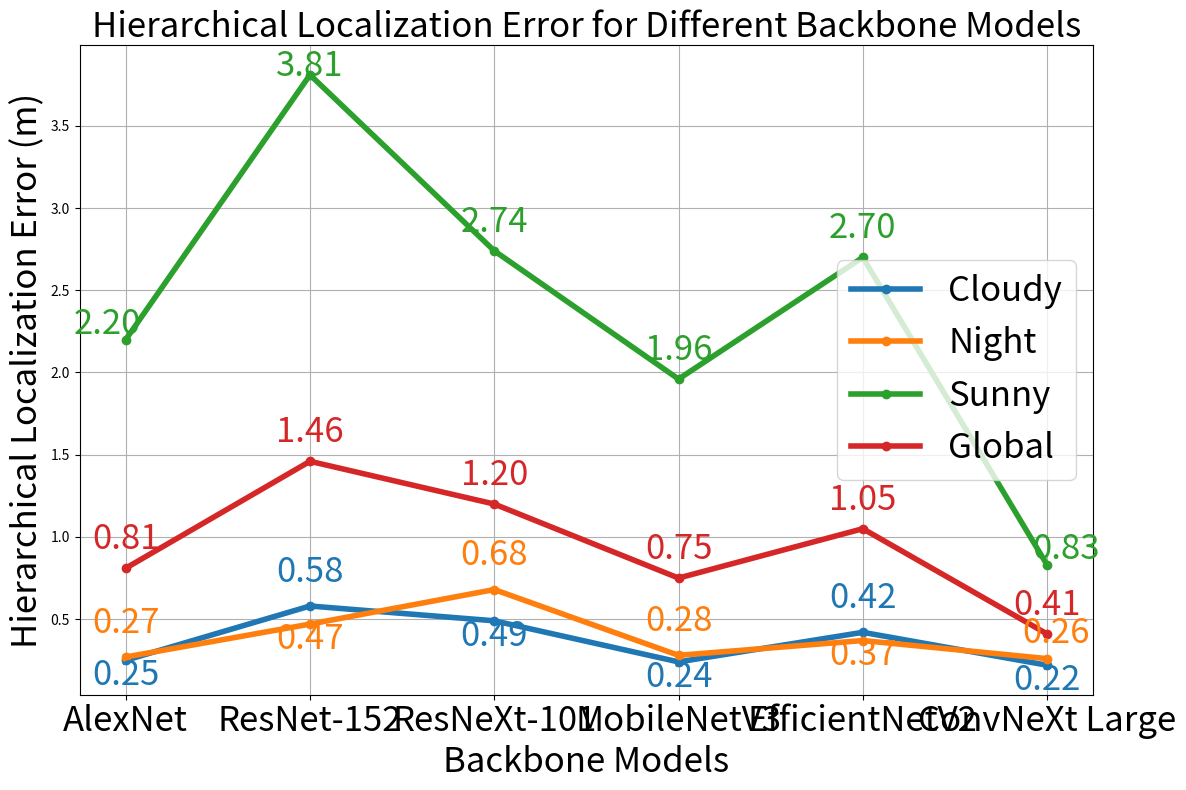

Recreate this plot in Python.
import matplotlib.pyplot as plt
import numpy as np

# Datos de la tabla
backbone_models = ['AlexNet', 'ResNet-152', 'ResNeXt-101', 'MobileNetV3', 'EfficientNetV2', 'ConvNeXt Large']
cloudy_errors = [0.25, 0.58, 0.49, 0.24, 0.42, 0.22]
night_errors = [0.27, 0.47, 0.68, 0.28, 0.37, 0.26]
sunny_errors = [2.20, 3.81, 2.74, 1.96, 2.70, 0.83]
global_errors = [0.81, 1.46, 1.20, 0.75, 1.05, 0.41]
font = 25
# Configuración del gráfico
fig, ax = plt.subplots(figsize=(12, 8))
cloudy_line, = ax.plot(backbone_models, cloudy_errors, marker='o', linestyle='-', label='Cloudy', linewidth=4)
night_line, = ax.plot(backbone_models, night_errors, marker='o', linestyle='-', label='Night', linewidth=4)
sunny_line, = ax.plot(backbone_models, sunny_errors, marker='o', linestyle='-', label='Sunny', linewidth=4)
global_line, = ax.plot(backbone_models, global_errors, marker='o', linestyle='-', label='Global', linewidth=4)

# Etiquetas y título con texto más grande
ax.set_xlabel('Backbone Models', fontsize=font)
ax.set_ylabel('Hierarchical Localization Error (m)', fontsize=font)
ax.set_title('Hierarchical Localization Error for Different Backbone Models', fontsize=font)
ax.legend(fontsize=font)
ax.grid(True)

# Offset vertical para las etiquetas
offset = 0.22

# Etiquetas con los valores de cada punto y texto más grande
for i, model in enumerate(backbone_models):

    if np.bitwise_or(i == 1, i == 4):
        ax.text(i, cloudy_errors[i] + 0.1, f'{cloudy_errors[i]:.2f}', color=cloudy_line.get_color(), ha='center',
                va='bottom', fontsize=font)
        ax.text(i, night_errors[i] - 0.2, f'{night_errors[i]:.2f}', color=night_line.get_color(), ha='center',
                va='bottom', fontsize=font)
    elif i == 5:
        ax.text(i, cloudy_errors[i] - 0.2, f'{cloudy_errors[i]:.2f}', color=cloudy_line.get_color(), ha='center',
                va='bottom', fontsize=font)
        ax.text(i + 0.05, night_errors[i] + 0.045, f'{night_errors[i]:.2f}', color=night_line.get_color(), ha='center',
                va='bottom', fontsize=font)

    else:
        ax.text(i, cloudy_errors[i] - 0.2, f'{cloudy_errors[i]:.2f}', color=cloudy_line.get_color(), ha='center',
                va='bottom', fontsize=font)
        ax.text(i, night_errors[i] + 0.1, f'{night_errors[i]:.2f}', color=night_line.get_color(), ha='center',
                va='bottom', fontsize=font)
    if i == 1:
        ax.text(i, sunny_errors[i] + 0.16, f'{sunny_errors[i]:.2f}', color=sunny_line.get_color(), ha='center',
                va='top', fontsize=font)
    elif i == 0:
        ax.text(i-0.1, sunny_errors[i] + 0.2, f'{sunny_errors[i]:.2f}', color=sunny_line.get_color(), ha='center',
                va='top', fontsize=font)
    elif i == 5:
        ax.text(i + 0.1, sunny_errors[i] + 0.2, f'{sunny_errors[i]:.2f}', color=sunny_line.get_color(), ha='center',
                va='top', fontsize=font)
    else:
        ax.text(i, sunny_errors[i] + 0.28, f'{sunny_errors[i]:.2f}', color=sunny_line.get_color(), ha='center', va='top', fontsize=font)
    ax.text(i, global_errors[i] + 0.28, f'{global_errors[i]:.2f}', color=global_line.get_color(), ha='center', va='top', fontsize=font)
# Rotar etiquetas del eje x para mejor visibilidad
# plt.xticks(rotation=0, ha="right", fontsize=16)
plt.xticks(fontsize=font)
# Mostrar gráfico
plt.tight_layout()
plt.show()
